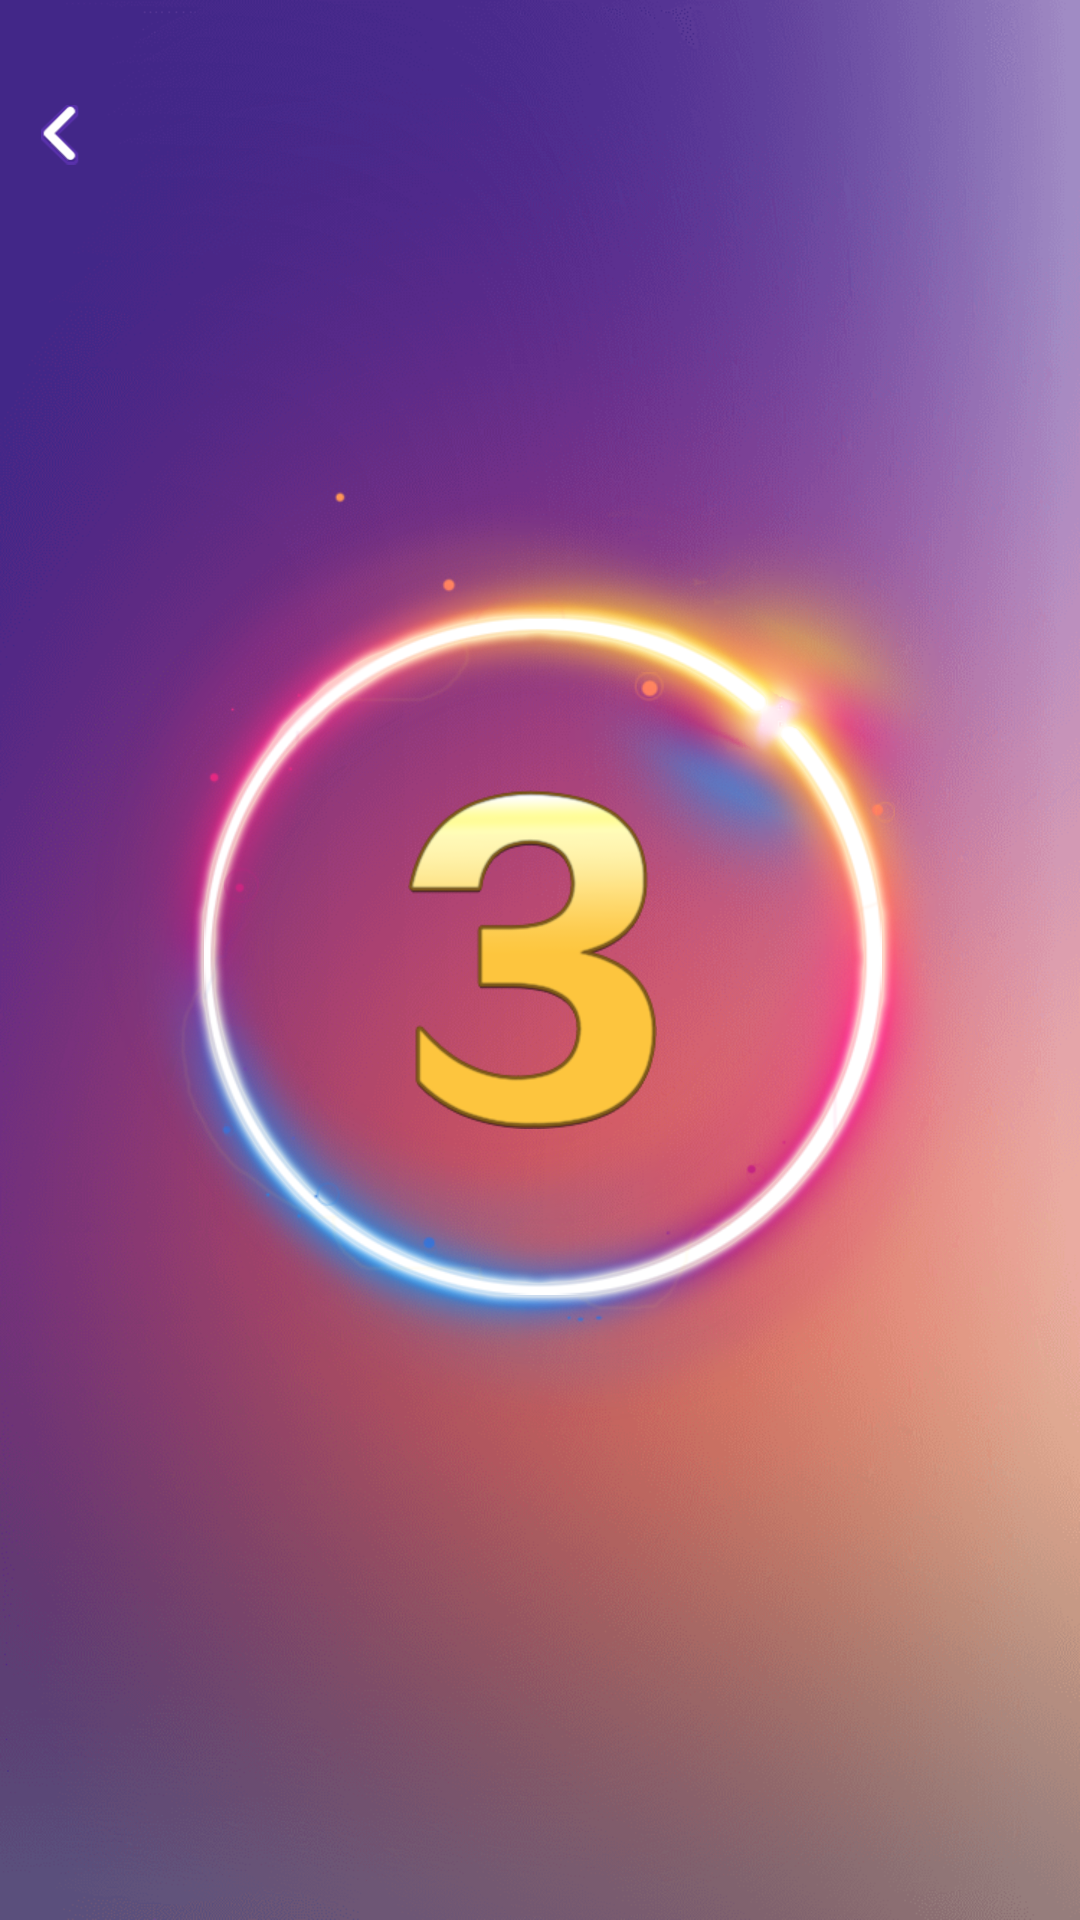

Layout XML and referenced resources for this Android screen:
<!-- AndroidManifest.xml: application theme AppTheme -->
<!-- res/layout/activity_add_child.xml -->
<?xml version="1.0" encoding="utf-8"?>
<RelativeLayout xmlns:android="http://schemas.android.com/apk/res/android"
    xmlns:app="http://schemas.android.com/apk/res-auto"
    xmlns:tools="http://schemas.android.com/tools"
    android:layout_width="match_parent"
    android:layout_height="match_parent"
    android:background="@mipmap/addspeed_bg"
    tools:context="com.deerlive.zhuawawa.activity.game.AddChildActivity">
    <RelativeLayout
        android:layout_marginTop="20dp"
        android:layout_width="match_parent"
        android:layout_height="50dp">
        <ImageView
            android:layout_centerVertical="true"
            android:id="@+id/bt_back"
            android:layout_width="40dp"
            android:padding="10dp"
            android:layout_height="40dp"
            android:src="@mipmap/iv_add_back"/>
    </RelativeLayout>
    <RelativeLayout
        android:id="@+id/layout_time"
        android:layout_width="wrap_content"
        android:layout_centerInParent="true"
        android:background="@mipmap/iv_add_circle"
        android:layout_height="wrap_content">
        <ImageView
            android:id="@+id/iv_count"
            android:paddingRight="5dp"
            android:layout_centerInParent="true"
            android:layout_width="wrap_content"
            android:layout_height="wrap_content"
            android:src="@mipmap/nu_three"/>
    </RelativeLayout>
    <RelativeLayout
        android:visibility="gone"
        android:id="@+id/layout_game"
        android:layout_marginBottom="10dp"
        android:layout_width="match_parent"
        android:layout_height="wrap_content">
        <RelativeLayout
            android:layout_marginTop="70dp"
            android:id="@+id/layout"
            android:layout_marginLeft="30dp"
            android:layout_marginRight="40dp"
            android:layout_width="match_parent"
            android:layout_height="wrap_content">
            <TextView
                android:layout_centerVertical="true"
                android:id="@+id/tv_text"
                android:textStyle="bold"
                android:layout_centerHorizontal="true"
                android:textColor="#F7E794"
                android:layout_width="wrap_content"
                android:layout_height="wrap_content"
                />
            <TextView
                android:id="@+id/tv_time"
                android:layout_alignParentRight="true"
                android:textStyle="bold"
                android:textSize="14sp"
                android:layout_centerVertical="true"
                android:layout_centerHorizontal="true"
                android:textColor="#F7E794"
                android:layout_width="wrap_content"
                android:layout_height="wrap_content"
                android:text="3s"/>
        </RelativeLayout>
        <LinearLayout
            android:layout_marginTop="20dp"
            android:layout_below="@id/layout"
            android:layout_centerHorizontal="true"
            android:layout_width="match_parent"
            android:orientation="vertical"
            android:layout_height="wrap_content">
            <ProgressBar
                android:id="@+id/progressbar"
                android:layout_marginLeft="30dp"
                android:layout_marginRight="30dp"
                style="?android:attr/progressBarStyleHorizontal"
                android:layout_width="match_parent"
                android:layout_height="25dp"
                android:progressDrawable="@drawable/progressbar_horizontal"/>
            <TextView
                android:id="@+id/tv_order"
                android:layout_gravity="center_horizontal"
                android:layout_marginTop="20dp"
                android:layout_centerHorizontal="true"
                android:layout_below="@id/tv_text"
                android:textSize="15sp"
                android:textStyle="bold"
                android:textColor="@color/white"
                android:layout_width="wrap_content"
                android:layout_height="wrap_content"
                android:text="第1题"/>
            <TextView
                android:layout_gravity="center_horizontal"
                android:id="@+id/operation"
                android:textColor="@color/white"
                android:textSize="70sp"
                android:layout_centerHorizontal="true"
                android:layout_width="wrap_content"
                android:layout_height="wrap_content"
                android:text="2+6"/>
            <LinearLayout
                android:layout_gravity="center_horizontal"
                android:layout_width="wrap_content"
                android:layout_height="wrap_content">
                <TextView
                    android:textColor="@color/white"
                    android:textSize="80sp"
                    android:text="="
                    android:layout_centerHorizontal="true"
                    android:layout_width="wrap_content"
                    android:layout_height="wrap_content" />
                <TextView
                    android:layout_gravity="center_horizontal"
                    android:layout_below="@id/operation"
                    android:id="@+id/result"
                    android:textColor="@color/white"
                    android:textSize="80sp"
                    android:layout_centerHorizontal="true"
                    android:layout_width="wrap_content"
                    android:layout_height="wrap_content"
                    android:text="8"/>

            </LinearLayout>
        </LinearLayout>

        <RelativeLayout
            android:layout_marginBottom="10dp"
            android:layout_alignParentBottom="true"
            android:layout_width="match_parent"
            android:layout_height="wrap_content">
            <ImageView
                android:id="@+id/iv_sure"
                android:layout_marginLeft="10dp"
                android:layout_width="151dp"
                android:layout_height="151dp"
                android:src="@mipmap/iv_sure"/>
            <ImageView
                android:id="@+id/iv_error"
                android:layout_marginRight="10dp"
                android:layout_alignParentRight="true"
                android:layout_width="151dp"
                android:layout_height="151dp"
                android:src="@mipmap/iv_error"/>
        </RelativeLayout>
    </RelativeLayout>
</RelativeLayout>
<!-- resources referenced by this layout -->
<resources>
  <color name="white">#FFFFFF</color>
  <!-- drawable progressbar_horizontal (drawable) -->
  <?xml version="1.0" encoding="utf-8"?>
  <layer-list xmlns:android="http://schemas.android.com/apk/res/android">
      <item android:id="@android:id/background" >
                   <shape>
                       
                       <padding android:top="5dp"
                           android:bottom="5dp"
                           android:right="5dp"
                           android:left="5dp"/>
                       <corners android:radius="15dp"/>
                       <solid android:color="#401e9a" />
                       <stroke android:color="#663dc1"
                           android:width="5dp"/>
                   </shape>
               </item>
  
      <item
          android:id="@android:id/progress">
  
          <clip>
              
              <bitmap
                  android:scaleWidth="100%"
                  android:src="@drawable/iv_progress"
                   />
  
      </clip>
      </item>
  </layer-list>
  <!-- mipmap addspeed_bg: png bitmap (mipmap-xhdpi, 195190 bytes) -->
  <!-- mipmap iv_add_back: png bitmap (mipmap-xhdpi, 2635 bytes) -->
  <!-- mipmap iv_add_circle: png bitmap (mipmap-xhdpi, 51424 bytes) -->
  <!-- mipmap iv_error: png bitmap (mipmap-xhdpi, 2053 bytes) -->
  <!-- mipmap iv_sure: png bitmap (mipmap-xhdpi, 2164 bytes) -->
  <!-- mipmap nu_three: png bitmap (mipmap-xhdpi, 16797 bytes) -->
  <style name="AppTheme" parent="Theme.AppCompat.Light.NoActionBar">
          
          <item name="colorPrimary">@color/colorPrimary</item>
          <item name="colorPrimaryDark">@color/colorPrimaryDark</item>
          <item name="colorAccent">@color/colorAccent</item>
          <item name="android:windowContentOverlay">@null</item>
          <item name="android:windowAnimationStyle">@style/activityAnimation</item>
  
      </style>
  <!-- drawable iv_progress: png bitmap (mipmap-xhdpi, 5261 bytes) -->
  <color name="colorPrimary">#FA97C1</color>
  <color name="colorPrimaryDark">#FCB5D5</color>
  <color name="colorAccent">#FFFF4081</color>
  <style name="activityAnimation" parent="@android:style/Animation">
          <item name="android:activityOpenEnterAnimation">@anim/slide_right_in</item>
          <item name="android:activityOpenExitAnimation">@anim/slide_left_out</item>
          <item name="android:activityCloseEnterAnimation">@anim/slide_left_in</item>
          <item name="android:activityCloseExitAnimation">@anim/slide_right_out</item>
      </style>
</resources>
